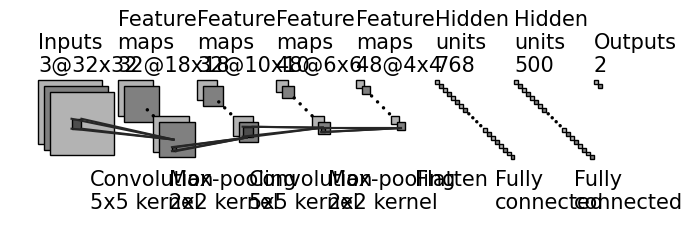

Here is the Python script that generated this plot:
"""
[redacted]
All rights reserved.
Redistribution and use in source and binary forms, with or without
    modification, are permitted provided that the following conditions are met:
1. Redistributions of source code must retain the above copyright notice, this
    list of conditions and the following disclaimer.
2. Redistributions in binary form must reproduce the above copyright notice,
    this list of conditions and the following disclaimer in the documentation
    and/or other materials provided with the distribution.
3. Neither the name of the copyright holder nor the names of its contributors
    may be used to endorse or promote products derived from this software
    without specific prior written permission.
THIS SOFTWARE IS PROVIDED BY THE COPYRIGHT HOLDERS AND CONTRIBUTORS "AS IS"
    AND ANY EXPRESS OR IMPLIED WARRANTIES, INCLUDING, BUT NOT LIMITED TO, THE
    IMPLIED WARRANTIES OF MERCHANTABILITY AND FITNESS FOR A PARTICULAR PURPOSE
    ARE DISCLAIMED. IN NO EVENT SHALL THE COPYRIGHT HOLDER OR CONTRIBUTORS BE
    LIABLE FOR ANY DIRECT, INDIRECT, INCIDENTAL, SPECIAL, EXEMPLARY, OR
    CONSEQUENTIAL DAMAGES (INCLUDING, BUT NOT LIMITED TO, PROCUREMENT OF
    SUBSTITUTE GOODS OR SERVICES; LOSS OF USE, DATA, OR PROFITS; OR BUSINESS
    INTERRUPTION) HOWEVER CAUSED AND ON ANY THEORY OF LIABILITY, WHETHER IN
    CONTRACT, STRICT LIABILITY, OR TORT (INCLUDING NEGLIGENCE OR OTHERWISE)
    ARISING IN ANY WAY OUT OF THE USE OF THIS SOFTWARE, EVEN IF ADVISED OF THE
    POSSIBILITY OF SUCH DAMAGE.
"""


import os
import numpy as np
import matplotlib.pyplot as plt
plt.rcdefaults()
from matplotlib.lines import Line2D
from matplotlib.patches import Rectangle
from matplotlib.patches import Circle

NumDots = 4
NumConvMax = 8
NumFcMax = 20
White = 1.
Light = 0.7
Medium = 0.5
Dark = 0.3
Darker = 0.15
Black = 0.


def add_layer(patches, colors, size=(24, 24), num=5,
              top_left=[0, 0],
              loc_diff=[3, -3],
              ):
    # add a rectangle
    top_left = np.array(top_left)
    loc_diff = np.array(loc_diff)
    loc_start = top_left - np.array([0, size[0]])
    for ind in range(num):
        patches.append(Rectangle(loc_start + ind * loc_diff, size[1], size[0]))
        if ind % 2:
            colors.append(Medium)
        else:
            colors.append(Light)


def add_layer_with_omission(patches, colors, size=(24, 24),
                            num=5, num_max=8,
                            num_dots=4,
                            top_left=[0, 0],
                            loc_diff=[3, -3],
                            ):
    # add a rectangle
    top_left = np.array(top_left)
    loc_diff = np.array(loc_diff)
    loc_start = top_left - np.array([0, size[0]])
    this_num = min(num, num_max)
    start_omit = (this_num - num_dots) // 2
    end_omit = this_num - start_omit
    start_omit -= 1
    for ind in range(this_num):
        if (num > num_max) and (start_omit < ind < end_omit):
            omit = True
        else:
            omit = False

        if omit:
            patches.append(
                Circle(loc_start + ind * loc_diff + np.array(size) / 2, 0.5))
        else:
            patches.append(Rectangle(loc_start + ind * loc_diff,
                                     size[1], size[0]))

        if omit:
            colors.append(Black)
        elif ind % 2:
            colors.append(Medium)
        else:
            colors.append(Light)


def add_mapping(patches, colors, start_ratio, end_ratio, patch_size, ind_bgn,
                top_left_list, loc_diff_list, num_show_list, size_list):

    start_loc = top_left_list[ind_bgn] \
        + (num_show_list[ind_bgn] - 1) * np.array(loc_diff_list[ind_bgn]) \
        + np.array([start_ratio[0] * (size_list[ind_bgn][1] - patch_size[1]),
                    - start_ratio[1] * (size_list[ind_bgn][0] - patch_size[0])]
                   )




    end_loc = top_left_list[ind_bgn + 1] \
        + (num_show_list[ind_bgn + 1] - 1) * np.array(
            loc_diff_list[ind_bgn + 1]) \
        + np.array([end_ratio[0] * size_list[ind_bgn + 1][1],
                    - end_ratio[1] * size_list[ind_bgn + 1][0]])


    patches.append(Rectangle(start_loc, patch_size[1], -patch_size[0]))
    colors.append(Dark)
    patches.append(Line2D([start_loc[0], end_loc[0]],
                          [start_loc[1], end_loc[1]]))
    colors.append(Darker)
    patches.append(Line2D([start_loc[0] + patch_size[1], end_loc[0]],
                          [start_loc[1], end_loc[1]]))
    colors.append(Darker)
    patches.append(Line2D([start_loc[0], end_loc[0]],
                          [start_loc[1] - patch_size[0], end_loc[1]]))
    colors.append(Darker)
    patches.append(Line2D([start_loc[0] + patch_size[1], end_loc[0]],
                          [start_loc[1] - patch_size[0], end_loc[1]]))
    colors.append(Darker)



def label(xy, text, xy_off=[0, 4]):
    plt.text(xy[0] + xy_off[0], xy[1] + xy_off[1], text,
             family='sans-serif', size=15)


if __name__ == '__main__':

    fc_unit_size = 2
    layer_width = 40
    flag_omit = True

    patches = []
    colors = []

    fig, ax = plt.subplots()


    ############################
    # conv layers
    size_list = [(32, 32), (18, 18), (10, 10), (6, 6), (4, 4)]
    num_list = [3, 32, 32, 48, 48]
    x_diff_list = [0, layer_width, layer_width, layer_width, layer_width]
    text_list = ['Inputs'] + ['Feature\nmaps'] * (len(size_list) - 1)
    loc_diff_list = [[3, -3]] * len(size_list)

    num_show_list = list(map(min, num_list, [NumConvMax] * len(num_list)))
    top_left_list = np.c_[np.cumsum(x_diff_list), np.zeros(len(x_diff_list))]

    for ind in range(len(size_list)-1,-1,-1):
        if flag_omit:
            add_layer_with_omission(patches, colors, size=size_list[ind],
                                    num=num_list[ind],
                                    num_max=NumConvMax,
                                    num_dots=NumDots,
                                    top_left=top_left_list[ind],
                                    loc_diff=loc_diff_list[ind])
        else:
            add_layer(patches, colors, size=size_list[ind],
                      num=num_show_list[ind],
                      top_left=top_left_list[ind], loc_diff=loc_diff_list[ind])
        label(top_left_list[ind], text_list[ind] + '\n{}@{}x{}'.format(
            num_list[ind], size_list[ind][0], size_list[ind][1]))

    ############################
    # in between layers
    start_ratio_list = [[0.4, 0.5], [0.4, 0.8], [0.4, 0.5], [0.4, 0.8]]
    end_ratio_list = [[0.4, 0.5], [0.4, 0.8], [0.4, 0.5], [0.4, 0.8]]
    patch_size_list = [(5, 5), (2, 2), (5, 5), (2, 2)]
    ind_bgn_list = range(len(patch_size_list))
    text_list = ['Convolution', 'Max-pooling', 'Convolution', 'Max-pooling']

    for ind in range(len(patch_size_list)):
        add_mapping(
            patches, colors, start_ratio_list[ind], end_ratio_list[ind],
            patch_size_list[ind], ind,
            top_left_list, loc_diff_list, num_show_list, size_list)
        label(top_left_list[ind], text_list[ind] + '\n{}x{} kernel'.format(
            patch_size_list[ind][0], patch_size_list[ind][1]), xy_off=[26, -65]
        )


    ############################
    # fully connected layers
    size_list = [(fc_unit_size, fc_unit_size)] * 3
    num_list = [768, 500, 2]
    num_show_list = list(map(min, num_list, [NumFcMax] * len(num_list)))
    x_diff_list = [sum(x_diff_list) + layer_width, layer_width, layer_width]
    top_left_list = np.c_[np.cumsum(x_diff_list), np.zeros(len(x_diff_list))]
    loc_diff_list = [[fc_unit_size, -fc_unit_size]] * len(top_left_list)
    text_list = ['Hidden\nunits'] * (len(size_list) - 1) + ['Outputs']

    for ind in range(len(size_list)):
        if flag_omit:
            add_layer_with_omission(patches, colors, size=size_list[ind],
                                    num=num_list[ind],
                                    num_max=NumFcMax,
                                    num_dots=NumDots,
                                    top_left=top_left_list[ind],
                                    loc_diff=loc_diff_list[ind])
        else:
            add_layer(patches, colors, size=size_list[ind],
                      num=num_show_list[ind],
                      top_left=top_left_list[ind],
                      loc_diff=loc_diff_list[ind])
        label(top_left_list[ind], text_list[ind] + '\n{}'.format(
            num_list[ind]))

    text_list = ['Flatten\n', 'Fully\nconnected', 'Fully\nconnected']

    for ind in range(len(size_list)):
        label(top_left_list[ind], text_list[ind], xy_off=[-10, -65])

    ############################
    for patch, color in zip(patches, colors):
        patch.set_color(color * np.ones(3))
        if isinstance(patch, Line2D):
            ax.add_line(patch)
        else:
            patch.set_edgecolor(Black * np.ones(3))
            ax.add_patch(patch)

    plt.tight_layout()
    plt.axis('equal')
    plt.axis('off')
    plt.show()
    fig.set_size_inches(8, 2.5)

    fig_dir = './'
    fig_ext = '.png'
    fig.savefig(os.path.join(fig_dir, 'convnet_fig' + fig_ext),
                bbox_inches='tight', pad_inches=0)